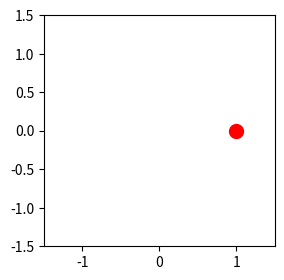

Generate this figure with matplotlib:
import numpy as np
import matplotlib.pyplot as plt
plt.rcParams["figure.figsize"] = 4,3
from matplotlib.animation import FuncAnimation

# r = 1 # radius of circle
def circle(phi,r):
    return np.array([r*np.cos(phi), r*np.sin(phi)])

# create a figure with an axes
fig, ax = plt.subplots()
# set the axes limits
ax.axis([-1.5,1.5,-1.5,1.5])
# set equal aspect such that the circle is not shown as ellipse
ax.set_aspect("equal")
# create a point in the axes
point, = ax.plot(0,1, marker="o", markersize=10, color="red")

# Updating function, to be repeatedly called by the animation
r=1
def update(phi):
    # obtain point coordinates 
    x,y = circle(phi,r)
    # set point's coordinates
    point.set_data([x],[y])
    return point,

# create animation with 10ms interval, which is repeated,
# provide the full circle (0,2pi) as parameters
ani = FuncAnimation(fig, update, interval=10, blit=True, repeat=True,
                    frames=np.linspace(0,2*np.pi,360, endpoint=False))

plt.show()